7-way image classification set "cls" from GitHub (mengzhuo-k/pcb-inspector); label vocabulary: damaged component, excess solder, good solder, misaligned component, missing component, poor solder, solder bridge.

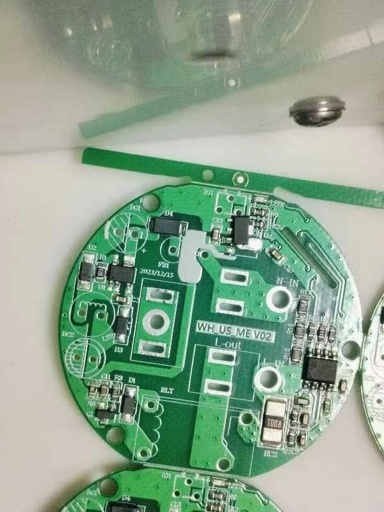
Label: excess solder

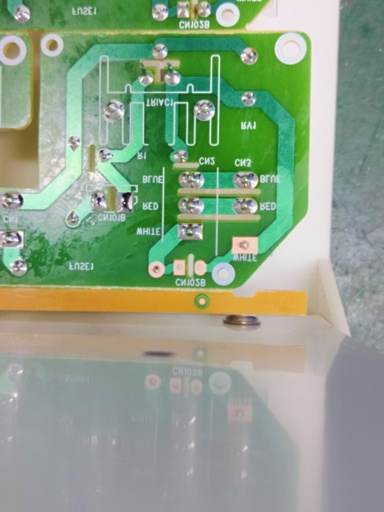
Label: damaged component

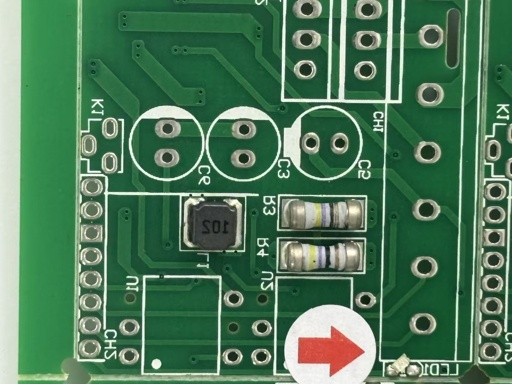
Label: good solder

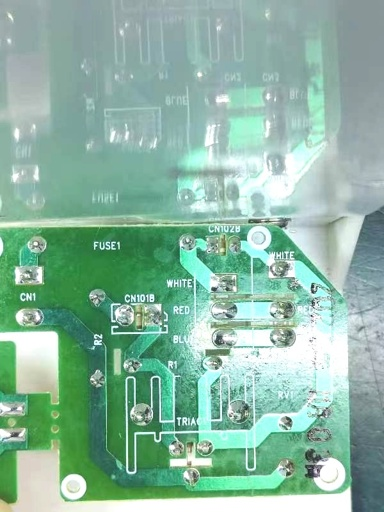
Label: misaligned component

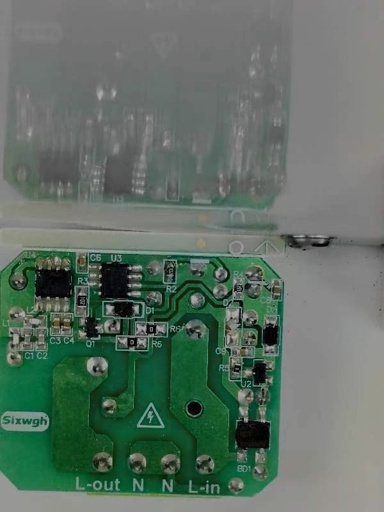
Label: poor solder

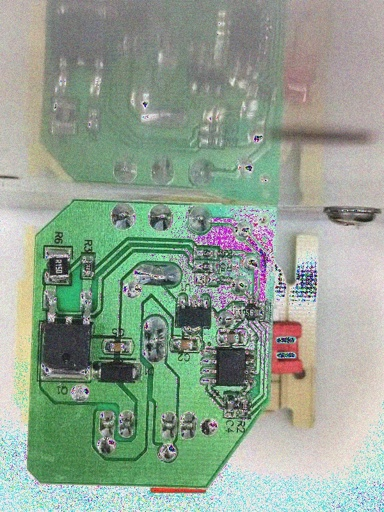
Label: missing component
